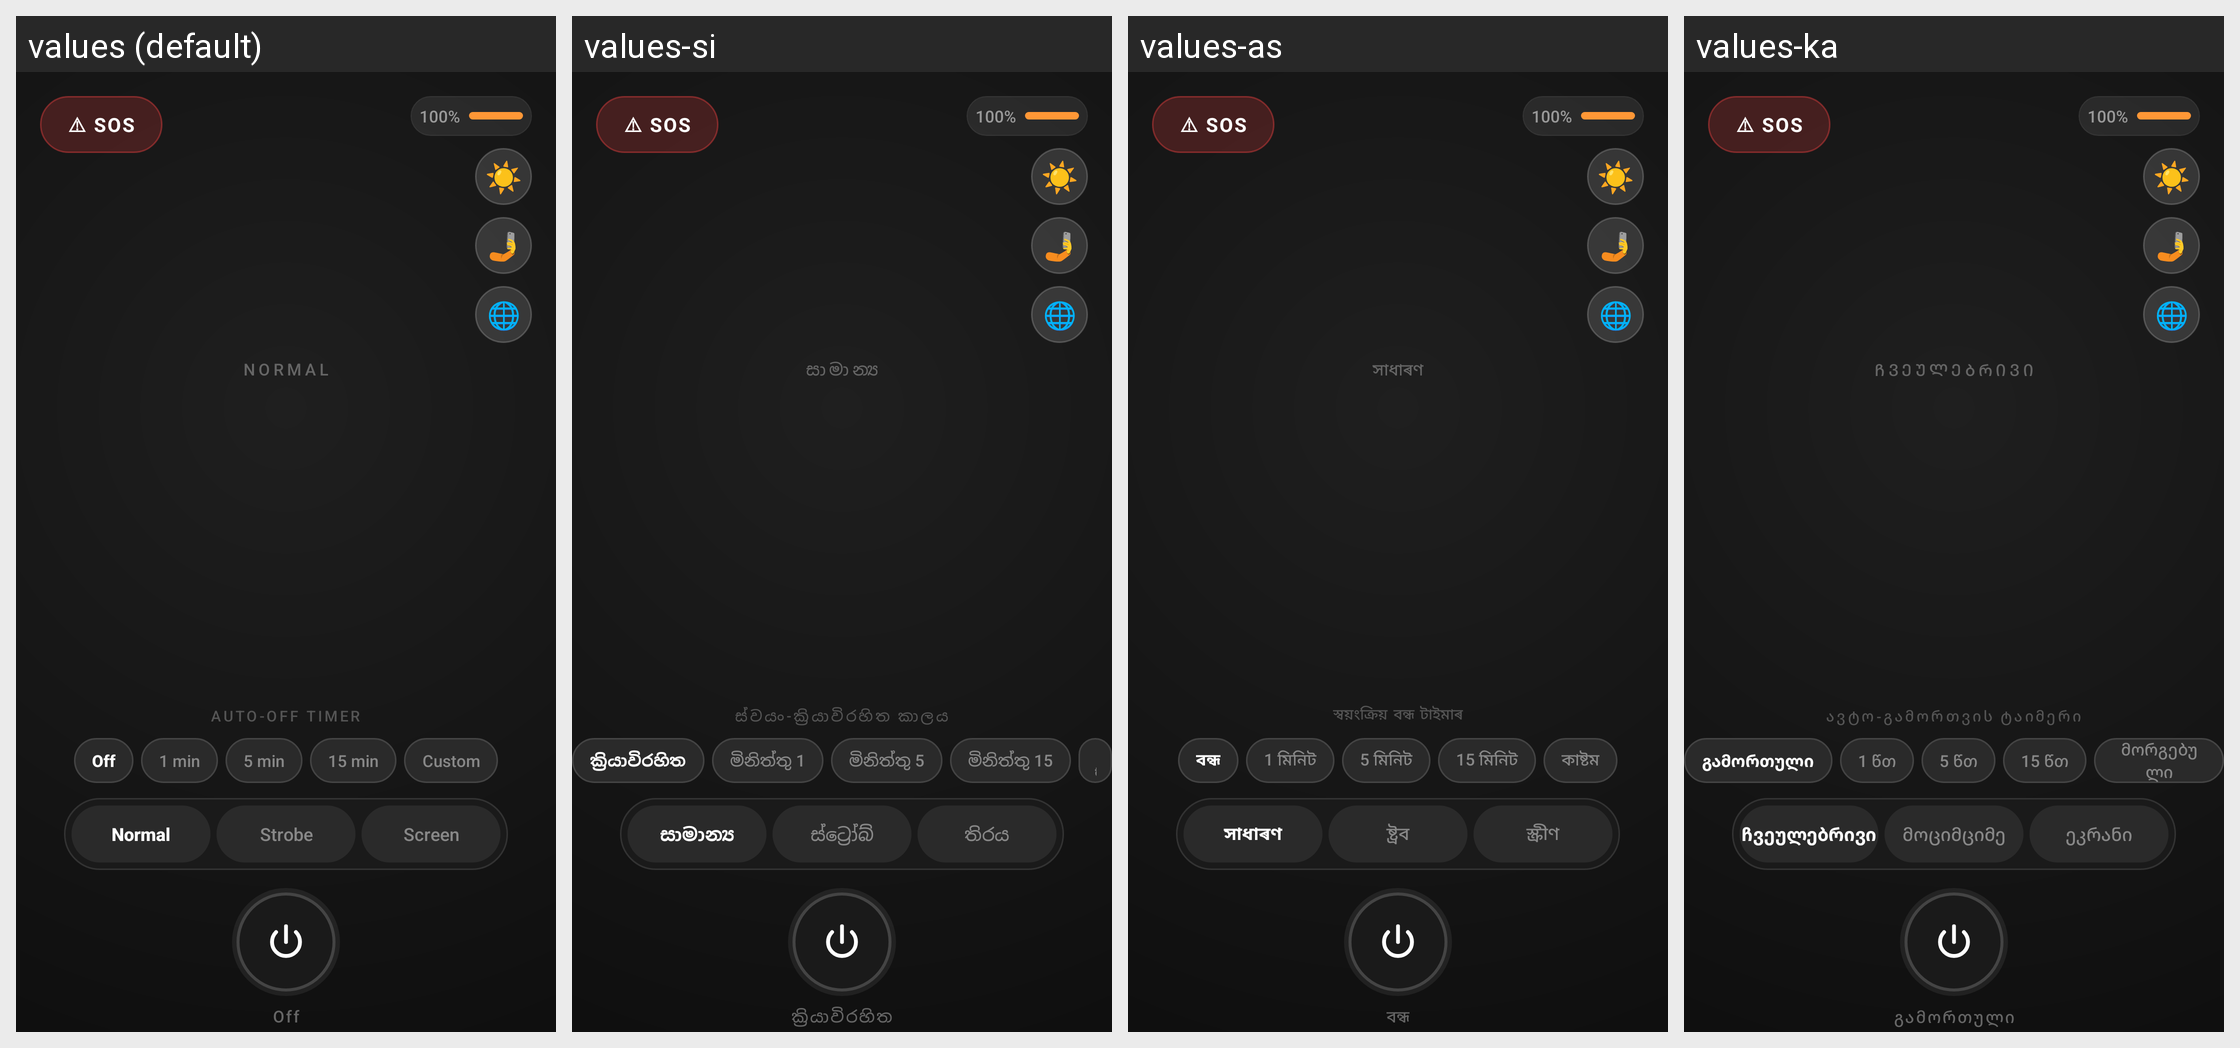

Here is an Android app screen in its default locale and in the app's own translations. Write out the translated-string differences for the strings that appear on this screen.
Android screen res/layout/activity_main.xml rendered under 4 locales, left to right: values (default), values-si, values-as, values-ka. Device: Nexus 5 (rendered at 1080×1920; each locale shown at half size, 540×960, under a caption strip naming it); theme Theme.FlashLightmine.
Other locales in the repository, not shown: values-af, values-am, values-ar, values-az, values-be, values-bn, values-bs, values-cy, values-de, values-es, values-et, values-eu, values-fa, values-fr, values-ga, values-gl, values-gu, values-ha, values-hi, values-hr, values-hy, values-in, values-is, values-it, values-ja, values-jv, values-km, values-kn, values-ko, values-ks, values-ky, values-lb, values-lo, values-lt, values-lv, values-mg, values-mi, values-mk, values-ml, values-mn, values-mr, values-ms, values-mt, values-my, values-ne, values-nl, values-or, values-pa, values-pl, values-pt, values-ro, values-ru, values-sa, values-sd, values-sk, values-sl, values-so, values-sq, values-sr, values-sw, values-ta, values-te, values-tg, values-th, values-tr, values-uk, values-ur, values-uz, values-vi, values-xh, values-yo, values-zh, values-zu.
Strings drawn on this screen, with the default value and each locale's value (text and hints the layout hard-codes, and strings that could not be matched under every locale, appear in the picture but are not listed):

sos_label
  values: ⚠ SOS
  values-si: ⚠ SOS
  values-as: ⚠ SOS
  values-ka: ⚠ SOS

mode_normal
  values: Normal
  values-si: සාමාන්‍ය
  values-as: সাধাৰণ
  values-ka: ჩვეულებრივი

auto_off_timer
  values: AUTO-OFF TIMER
  values-si: ස්වයං-ක්‍රියාවිරහිත කාලය
  values-as: স্বয়ংক্ৰিয় বন্ধ টাইমাৰ
  values-ka: ავტო-გამორთვის ტაიმერი

timer_off_label
  values: Off
  values-si: ක්‍රියාවිරහිත
  values-as: বন্ধ
  values-ka: გამორთული

timer_1min
  values: 1 min
  values-si: මිනිත්තු 1
  values-as: 1 মিনিট
  values-ka: 1 წთ

timer_5min
  values: 5 min
  values-si: මිනිත්තු 5
  values-as: 5 মিনিট
  values-ka: 5 წთ

timer_15min
  values: 15 min
  values-si: මිනිත්තු 15
  values-as: 15 মিনিট
  values-ka: 15 წთ

mode_strobe
  values: Strobe
  values-si: ස්ට්‍රෝබ්
  values-as: ষ্ট্ৰব
  values-ka: მოციმციმე

mode_screen
  values: Screen
  values-si: තිරය
  values-as: স্ক্ৰীণ
  values-ka: ეკრანი

status_off
  values: Off
  values-si: ක්‍රියාවිරහිත
  values-as: বন্ধ
  values-ka: გამორთული
